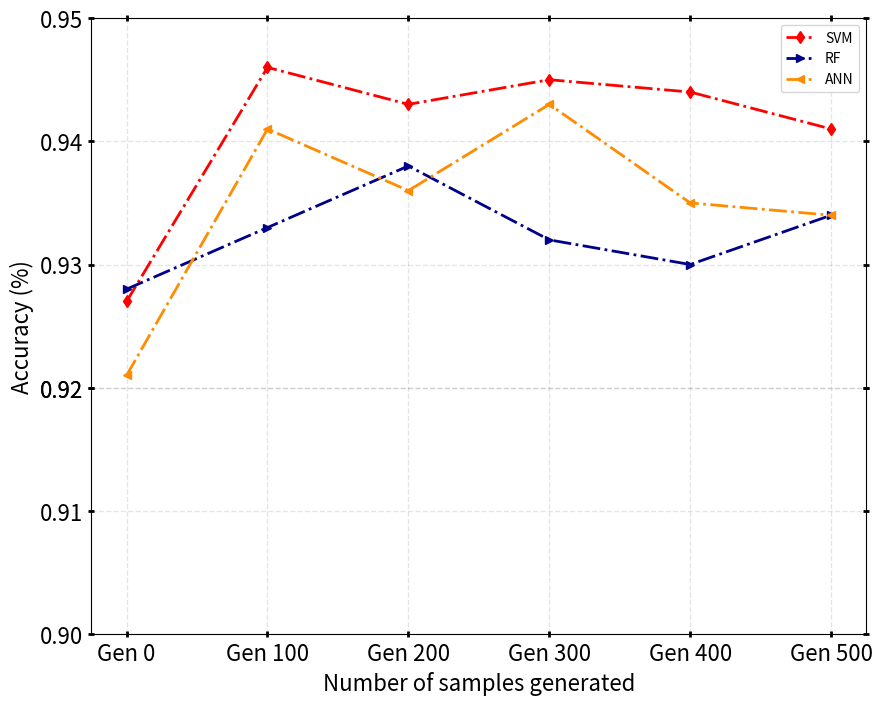

Reproduce this figure in Python.


import matplotlib.pyplot as plt
from matplotlib.ticker import MultipleLocator

# x轴
x = ['Gen 0', "Gen 100", "Gen 200", "Gen 300", "Gen 400", "Gen 500"]
# y轴
y1 = [0.927, 0.946, 0.943, 0.945, 0.944, 0.941]
y2 = [0.928, 0.933, 0.938, 0.932, 0.930, 0.934]
y3 =[0.921, 0.941, 0.936, 0.943,0.935,0.934]

fig = plt.figure(figsize=(10,8),dpi=600) #画图
ax1 = fig.add_subplot(111) # 加子图
# yminorLocator = MultipleLocator(0.05)  # 将此y轴次刻度标签设置为0.1的倍数
# #设置次刻度标签的位置,没有标签文本格式
# ax1.yaxis.set_minor_locator(yminorLocator)
# plt.minorticks_on()  # 显示次刻度线
# plt.minorticks_off() #不显示次刻度线
line1 = ax1.plot(x,y1,'#FF0000',linestyle="-.",label='SVM',linewidth=2,marker='d')
line2 = ax1.plot(x,y2,'#00008B',linestyle="-.",label='RF',linewidth=2,marker='>')
line3 = ax1.plot(x,y3,'#FF8C00',linestyle="-.",label='ANN',linewidth=2,marker='<')
# 标签位置:loc   frameon:是否显示标签边框
ax1.legend(loc='best',frameon=True)
# 刻度朝向:direction (in,out,inout) , 主次刻度线:which ['major','minor'],设置刻度长宽及四周显示刻度
ax1.tick_params(direction='inout',which='major',length=5,width=2,bottom=True,top=True,left=True,right=True)
plt.tick_params(direction='inout',which='minor',length=2,bottom=True,top=True,left=True,right=True)
#设置y轴显示的刻度值
plt.xticks(['Gen 0', "Gen 100", "Gen 200", "Gen 300", "Gen 400", "Gen 500"], fontsize=16)
plt.yticks([0.90,0.91,0.92,0.92,0.93,0.94,0.95], fontsize=16)
# #设置x轴标签
plt.xlabel('Number of samples generated',fontsize=16)
# #设置y轴标签
plt.ylabel('Accuracy (%)',fontsize=16)
# plt.grid(axis='both')
plt.grid(True, which='both',color='k', linestyle='--', linewidth=1,alpha=0.1)
#b=0 or False 不显示. axis='x'只显示x轴线. axis='y'只显示y轴线
plt.show()

